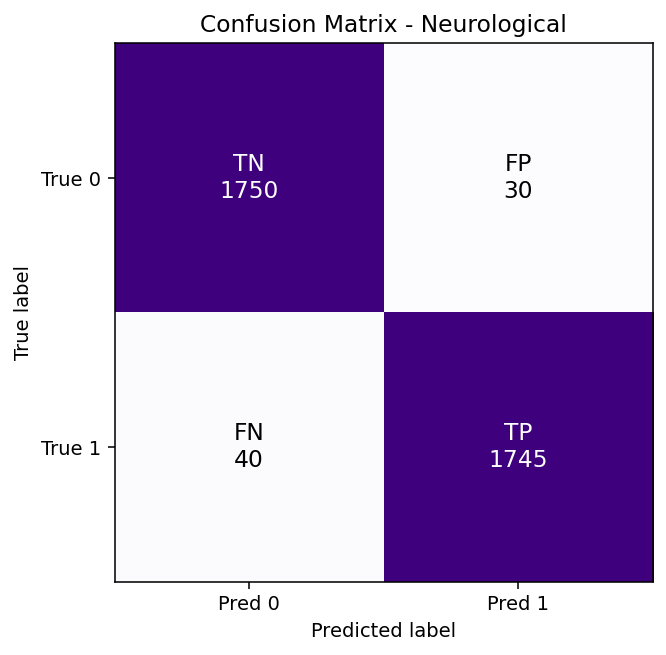

The data file committed next to this chart (first rows):
, Pred 0, Pred 1
True 0, 1750, 30
True 1, 40, 1745
